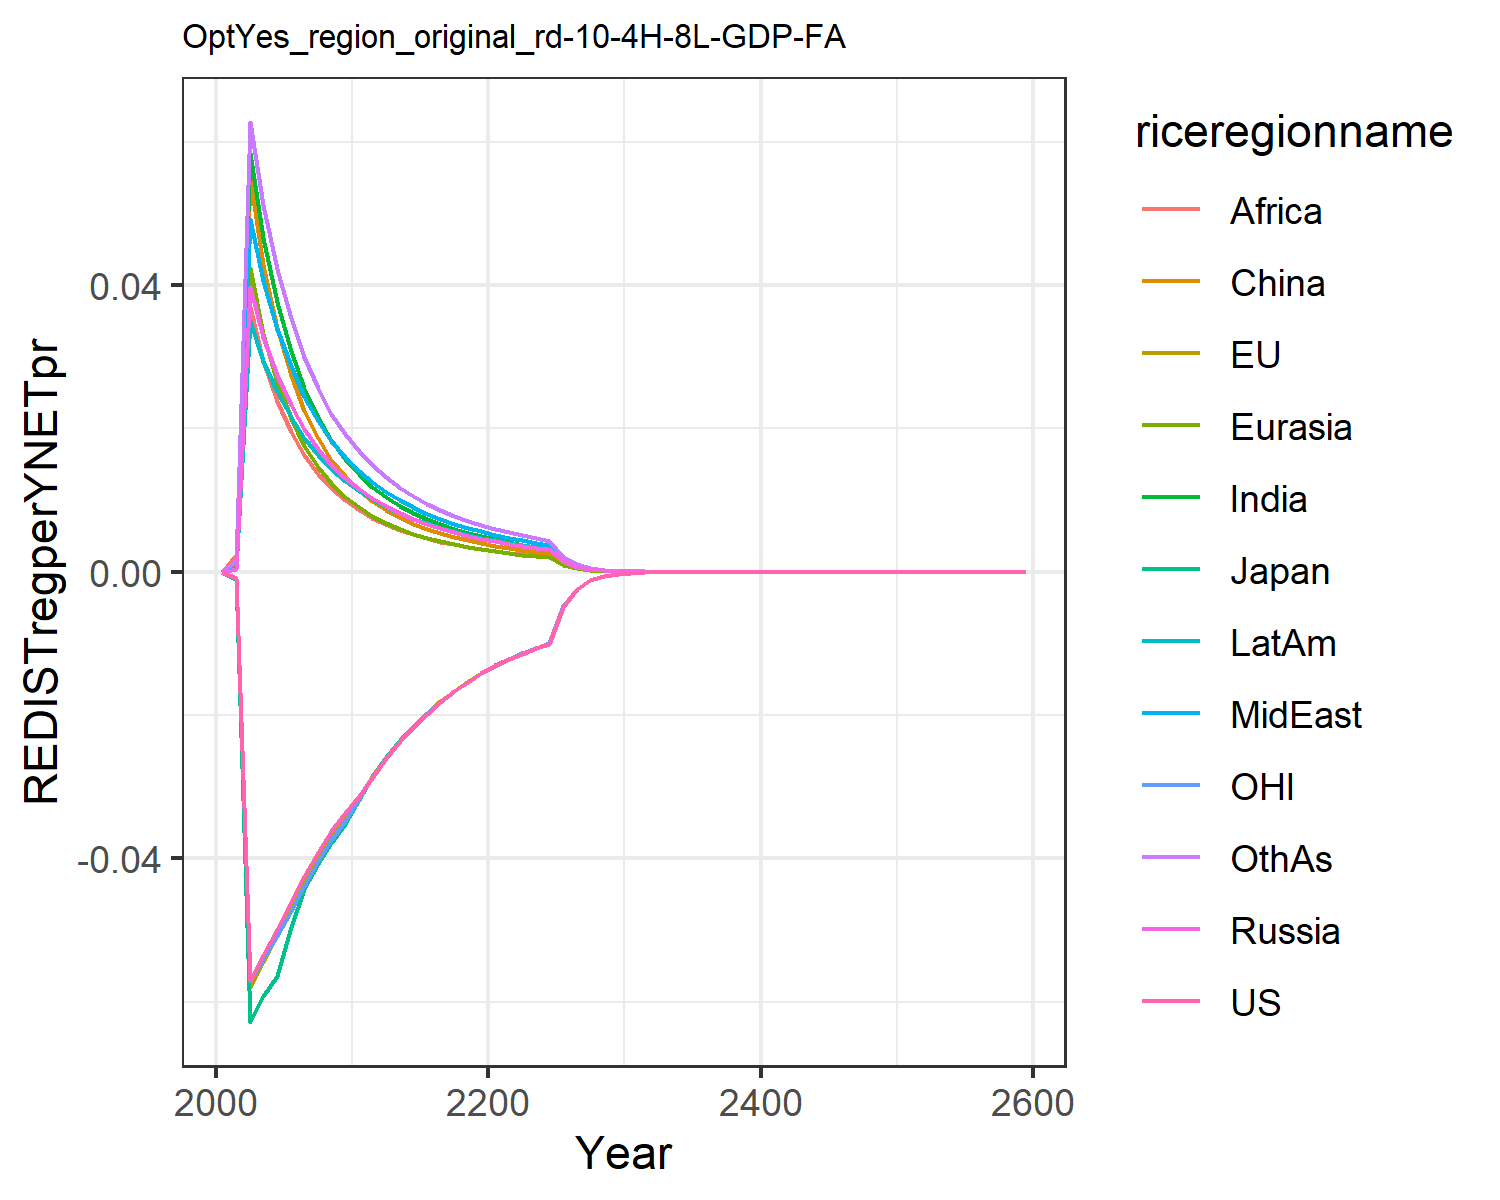

Source data for this figure (header and first rows):
0.0, 0.0, 0.0, 0.0, 0.0, 0.0, 0.0, 0.0, 0.0, 0.0, 0.0, 0.0
-0.0008704, -0.0008932, -0.000981, 0.0003749, 0.000881, 0.0007122, 0.001671, 0.0005304, 0.002363, 0.0005299, -0.0008471, 0.001583
-0.05697, -0.05802, -0.06281, 0.03968, 0.04235, 0.05494, 0.05844, 0.04919, 0.03694, 0.03492, -0.05713, 0.06274
-0.05355, -0.05448, -0.05928, 0.03281, 0.03317, 0.0428, 0.04651, 0.04058, 0.0294, 0.02943, -0.05401, 0.05117
-0.04993, -0.05075, -0.05643, 0.02747, 0.02644, 0.03396, 0.03761, 0.0339, 0.02378, 0.02506, -0.05091, 0.0423
-0.04617, -0.04695, -0.04956, 0.02325, 0.02141, 0.0274, 0.03085, 0.02864, 0.01952, 0.02153, -0.0474, 0.03539
-0.04251, -0.04327, -0.04428, 0.01988, 0.01759, 0.02243, 0.02564, 0.02444, 0.01623, 0.01866, -0.04381, 0.02994
-0.03917, -0.03998, -0.04087, 0.01714, 0.01464, 0.01862, 0.02156, 0.02104, 0.01365, 0.01629, -0.04043, 0.02559
-0.03623, -0.03706, -0.03786, 0.01491, 0.01233, 0.01565, 0.01832, 0.01827, 0.01161, 0.01432, -0.03742, 0.02207
-0.03362, -0.03446, -0.03518, 0.01306, 0.01049, 0.01329, 0.01572, 0.01599, 0.009972, 0.01267, -0.03475, 0.01919
-0.03125, -0.0315, -0.03186, 0.01152, 0.009014, 0.01141, 0.01361, 0.01408, 0.008639, 0.01128, -0.03169, 0.01681
-0.02882, -0.02853, -0.02862, 0.01022, 0.007812, 0.009879, 0.01187, 0.01248, 0.007543, 0.01009, -0.02866, 0.01482
-0.026, -0.02587, -0.02585, 0.009116, 0.006824, 0.008626, 0.01043, 0.01113, 0.006634, 0.009063, -0.02598, 0.01315
-0.02368, -0.02354, -0.02355, 0.008173, 0.006003, 0.007587, 0.009229, 0.009967, 0.005872, 0.008179, -0.02364, 0.01174
-0.02164, -0.02152, -0.02154, 0.007362, 0.005315, 0.006719, 0.008211, 0.008971, 0.005229, 0.00741, -0.0216, 0.01053
-0.01982, -0.01972, -0.01974, 0.006658, 0.004734, 0.005986, 0.007345, 0.008108, 0.004681, 0.006738, -0.01979, 0.009485
-0.01819, -0.01811, -0.01812, 0.006045, 0.004239, 0.005362, 0.006602, 0.007358, 0.004211, 0.006146, -0.01816, 0.008583
-0.01671, -0.01665, -0.01666, 0.005507, 0.003814, 0.004828, 0.005962, 0.0067, 0.003806, 0.005623, -0.01669, 0.007796
-0.01537, -0.01532, -0.01533, 0.005034, 0.003447, 0.004367, 0.005405, 0.006121, 0.003453, 0.005159, -0.01536, 0.007106
-0.01415, -0.01412, -0.01412, 0.004614, 0.003128, 0.003967, 0.004919, 0.005609, 0.003145, 0.004746, -0.01414, 0.006498
-0.01311, -0.01307, -0.01307, 0.004241, 0.002849, 0.003617, 0.004492, 0.005154, 0.002874, 0.004375, -0.0131, 0.00596
-0.01223, -0.01217, -0.01218, 0.003907, 0.002604, 0.00331, 0.004114, 0.004747, 0.002635, 0.004043, -0.0122, 0.005482
-0.01143, -0.01138, -0.01139, 0.003608, 0.002387, 0.003038, 0.00378, 0.004383, 0.002422, 0.003743, -0.01141, 0.005055
-0.01071, -0.01066, -0.01066, 0.003339, 0.002194, 0.002797, 0.003481, 0.004056, 0.002233, 0.003471, -0.01068, 0.004671
-0.01004, -0.009995, -0.009999, 0.003096, 0.002023, 0.002582, 0.003215, 0.003761, 0.002064, 0.003226, -0.01002, 0.004327
-0.004864, -0.004845, -0.004846, 0.001492, 0.0009695, 0.00124, 0.001543, 0.001812, 0.0009918, 0.001557, -0.004854, 0.002083
-0.002361, -0.002352, -0.002353, 0.00072, 0.0004656, 0.0005963, 0.0007422, 0.0008745, 0.0004774, 0.0007527, -0.002356, 0.001004
-0.001148, -0.001144, -0.001144, 0.0003478, 0.0002239, 0.0002873, 0.0003574, 0.0004224, 0.0002301, 0.0003641, -0.001146, 0.0004848
-0.0005585, -0.0005568, -0.0005568, 0.0001681, 0.0001078, 0.0001386, 0.0001723, 0.0002042, 0.000111, 0.0001763, -0.0005576, 0.0002343
-0.000272, -0.0002712, -0.0002712, 8.136616916930391e-5, 5.199633295019472e-5, 6.695973750967382e-5, 8.318932946606397e-5, 9.883592797131428e-5, 5.3644638601428604e-5, 8.54068293543718e-5, -0.0002716, 0.0001133
-0.0001325, -0.0001322, -0.0001322, 3.940361060008226e-5, 2.5101111028020232e-5, 3.2385836576955126e-5, 4.0198730329069285e-5, 4.78679100243382e-5, 2.5944911822152652e-5, 4.1405760058490085e-5, -0.0001324, 5.485787105385041e-5
-6.456327404343291e-5, -6.448398831148847e-5, -6.44677517575747e-5, 1.9095488658455255e-5, 1.2129789905821532e-5, 1.5679721354190777e-5, 1.94428279586256e-5, 2.319975264575826e-5, 1.2559587709536227e-5, 2.008558908264287e-5, -6.455252033261219e-5, 2.6578961696527303e-5
-3.1476295960279194e-5, -3.1447711958877316e-5, -3.143820161806362e-5, 9.259719806126817e-6, 5.8669127329175075e-6, 7.598235788257358e-6, 9.411709675282976e-6, 1.1251230210591402e-5, 6.084907786649907e-6, 9.748513792467546e-6, -3.147801226005811e-5, 1.288681350697225e-5
-1.534810862701253e-5, -1.5337750143761865e-5, -1.5332382602120462e-5, 4.492726760176626e-6, 2.8400269122984026e-6, 3.6851203932076415e-6, 4.559357801853116e-6, 5.459686003290314e-6, 2.95023326978609e-6, 4.733684633356006e-6, -1.535133482701015e-5, 6.252192506720486e-6
-7.4846441738526195e-6, -7.480938042978425e-6, -7.4779993483039976e-6, 2.180935096758047e-6, 1.3758050895731988e-6, 1.7886331498989779e-6, 2.2102039484199525e-6, 2.650704782730611e-6, 1.4313658156217234e-6, 2.2995698022430365e-6, -7.487082224742332e-6, 3.035086476447766e-6
-3.6501947802550873e-6, -3.6489206605150997e-6, -3.6473446975665118e-6, 1.0592019424103574e-6, 6.669399247032392e-7, 8.687367555042485e-7, 1.0720752072820313e-6, 1.2875336252346947e-6, 6.948789982392642e-7, 1.1175377162130397e-6, -3.6517173540353735e-6, 1.4741368413194023e-6
-1.7802400919174303e-6, -1.7798384182231213e-6, -1.7790060575672458e-6, 5.146264730181161e-7, 3.23489871966209e-7, 4.2220570521262777e-7, 5.203026253150607e-7, 6.256609213560872e-7, 3.3752223607403024e-7, 5.432848065715873e-7, -1.7811177520668023e-6, 7.163237473182171e-7
-8.682682241812623e-7, -8.68165214760136e-7, -8.677307526929759e-7, 2.5012828282612467e-7, 1.5699171978913268e-7, 2.053064553846297e-7, 2.5264003301704826e-7, 3.041481467006561e-7, 1.6402539066985512e-7, 2.641983599579437e-7, -8.687528845466588e-7, 3.4822837181522486e-7
-4.234888455910423e-7, -4.234785360645644e-7, -4.232538837219299e-7, 1.2163596878028064e-7, 7.624559707207611e-8, 9.988663651242039e-8, 1.2272657304495868e-7, 1.4790346792788613e-7, 7.974628725614204e-8, 1.285149004202018e-7, -4.237494914567032e-7, 1.693512694320528e-7
-2.0656020996185216e-7, -2.0657252644027106e-7, -2.0645724470152186e-7, 5.91655842344948e-8, 3.708942629110284e-8, 4.8618543478852445e-8, 5.964281263402119e-8, 7.194725409193355e-8, 3.8787533901872107e-8, 6.253107392576469e-8, -2.0669788935230738e-7, 8.238758535385055e-8
-1.0076046541606226e-7, -1.0077405731016693e-7, -1.0071526649369466e-7, 2.8772599682566608e-8, 1.7994105020148213e-8, 2.3680160278399294e-8, 2.9002010217071926e-8, 3.502116527550429e-8, 1.887244612283974e-8, 3.043190303784794e-8, -1.0083225461873602e-7, 4.00939920105049e-8
-3.422244104386625e-7, -3.4229375856863307e-7, -3.4208609683685006e-7, 9.750584737050882e-8, 6.091570530052502e-8, 8.031249540141175e-8, 9.819960174265056e-8, 1.1865728145473054e-7, 6.396872295448125e-8, 1.0316378042142341e-7, -3.424824684843054e-7, 1.3592148825302832e-7
-1.669230296657442e-7, -1.6696706186074397e-7, -1.6686218603370552e-7, 4.745630367550436e-8, 2.9621503445618375e-8, 3.91345997683481e-8, 4.776884940067809e-8, 5.776282523064807e-8, 3.114330381646753e-8, 5.0226151331909286e-8, -1.6705521107985735e-7, 6.618086515374663e-8
-8.141885139705707e-8, -8.144483149435935e-8, -8.139206208453714e-8, 2.31016291362211e-8, 1.4408181409222657e-8, 1.9075212947795396e-8, 2.3243097101723538e-8, 2.8124860674490808e-8, 1.5166172481067833e-8, 2.4457091183673487e-8, -8.148613274860456e-8, 3.223126699270462e-8
-3.971336917215008e-8, -3.972803109528507e-8, -3.970156315381054e-8, 1.1247816380073456e-8, 7.010081420733889e-9, 9.300278279373327e-9, 1.1312173246393293e-8, 1.3696560714737552e-8, 7.3873790684631886e-9, 1.1910904546330496e-8, -3.974743985740027e-8, 1.5700496134313142e-8
-1.937096371930475e-8, -1.9378995827613783e-8, -1.9365755798817765e-8, 5.477256176626388e-9, 3.4114389047047957e-9, 4.535541574344185e-9, 5.506691461103874e-9, 6.6712008984794586e-9, 3.5991320029798176e-9, 5.801539288980124e-9, -1.938814301067643e-8, 7.649478702084573e-9
-9.44861589988128e-9, -9.45292390162164e-9, -9.446316126937981e-9, 2.667596868765491e-9, 1.6605146504783043e-9, 2.2123752113356656e-9, 2.681136445098071e-9, 3.2498311403640664e-9, 1.7538364567700826e-9, 2.8261450335393158e-9, -9.457246980918451e-9, 3.7275633849918676e-9
-4.608795255414175e-9, -4.611069727903829e-9, -4.607778493692692e-9, 1.2993717772273387e-9, 8.08405663335164e-10, 1.0793831610131516e-9, 1.3056366012622942e-9, 1.5833448186399757e-9, 8.547836096840521e-10, 1.3768705614747181e-9, -4.61311840049951e-9, 1.8167117102801243e-9
-2.2480641717758244e-9, -2.2492505538238715e-9, -2.247614048175176e-9, 6.329904305570264e-10, 3.93631055863631e-10, 5.267098620734591e-10, 6.359068789969018e-10, 7.715115541987103e-10, 4.1666951243581846e-10, 6.708640477126303e-10, -2.2502239258236383e-9, 8.855406933872795e-10
-1.096558748244972e-9, -1.0971716924969298e-9, -1.0963591774251133e-9, 3.083942723785191e-10, 1.9169703737719346e-10, 2.570625382466958e-10, 3.097603739506269e-10, 3.759728157698849e-10, 2.031370407623601e-10, 3.268996107600692e-10, -1.0976353125771062e-9, 4.3170486033604213e-10
-5.348806408359825e-10, -5.351948967591431e-10, -5.347920073261943e-10, 1.5026449323008986e-10, 9.336860817371494e-11, 1.2547898310214567e-10, 1.509083673005064e-10, 1.8323689115947331e-10, 9.904725797426936e-11, 1.5930482990687962e-10, -5.354162420803098e-10, 2.104826031230947e-10
-2.609056685328283e-10, -2.6106578060639244e-10, -2.608662295656172e-10, 7.322228292340045e-11, 4.5482032828549026e-11, 6.125789286208345e-11, 7.352761871387892e-11, 8.931156244806462e-11, 4.829991992142023e-11, 7.763806341557609e-11, -2.6117169354361886e-10, 1.0263412484016055e-10
-1.2726579948069895e-10, -1.27346954303563e-10, -1.272482130297214e-10, 3.5683160461961685e-11, 2.2157818633754186e-11, 2.9909324134754754e-11, 3.582882292207486e-11, 4.3534847080361815e-11, 2.3555710151559214e-11, 3.7839776017588556e-11, -1.2739774019049836e-10, 5.00506342721893e-11
-6.207852358226452e-11, -6.211948026317697e-11, -6.207066288795345e-11, 1.7390545655022244e-11, 1.0795865933252164e-11, 1.4604940536309735e-11, 1.7460435282368205e-11, 2.1222549789583205e-11, 1.1489140347438823e-11, 1.8443687052205587e-11, -6.214388066166483e-11, 2.4409896694264648e-11
-3.0281155927371034e-11, -3.0301750432730946e-11, -3.027763315957763e-11, 8.47598107905366e-12, 5.2604994204095076e-12, 7.132426344692851e-12, 8.509697937930081e-12, 1.034632882874631e-11, 5.60423773887693e-12, 8.990208170322025e-12, -3.031349549858788e-11, 1.1905771754269074e-11
-1.4770828545707165e-11, -1.478115221320226e-11, -1.4769245250486757e-11, 4.1313400706948635e-12, 2.563489784612283e-12, 3.4834951537888667e-12, 4.1476894979743435e-12, 5.044294714127848e-12, 2.7338821048876645e-12, 4.382402979778385e-12, -1.4786815445286676e-11, 5.807396179562528e-12
-7.205075700995189e-12, -7.210237122758043e-12, -7.20436184422813e-12, 2.0137877771345355e-12, 1.2493031053452863e-12, 1.7014925121017453e-12, 2.0217533023224714e-12, 2.459447986621889e-12, 1.333749031287854e-12, 2.136354895826515e-12, -7.212972207034563e-12, 2.8329244012785156e-12
-3.5145803535613873e-12, -3.517155016121172e-12, -3.5142573941035037e-12, 9.8164865684726e-13, 6.088811198434383e-13, 8.311485517549877e-13, 9.855463514335691e-13, 1.1992111256979142e-12, 6.50723901161938e-13, 1.0414806154050556e-12, -3.518477905018635e-12, 1.3820245349832947e-12
-1.7143899212811925e-12, -1.7156717296542891e-12, -1.714243269798352e-12, 4.785376619522989e-13, 2.9677192726788585e-13, 4.060300968865921e-13, 4.804523728509588e-13, 5.84753050950513e-13, 3.175010728563416e-13, 5.077431096874035e-13, -1.7163124570233498e-12, 6.742510183888037e-13
-8.362707352263956e-13, -8.369078129584755e-13, -8.362038801116897e-13, 2.3328783112804455e-13, 1.4465591381968877e-13, 1.983655453085957e-13, 2.342317215336377e-13, 2.851454251869309e-13, 1.5492345684308225e-13, 2.475428938819497e-13, -8.3721853615756e-13, 3.289657103148086e-13
